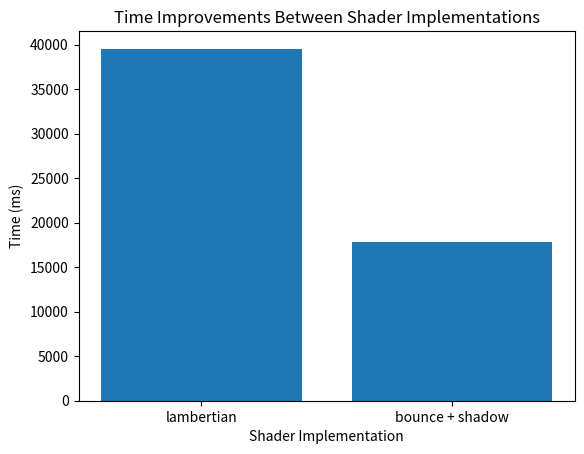

Write Python code to recreate this figure.
import matplotlib.pyplot as plt
import csv

# Set up the data for the line graph
shader_implementations = ['lambertian', 'bounce + shadow']
times = [39550, 17793]

# Create the line graph
plt.bar(shader_implementations, times)

# Add axis labels and a title
plt.xlabel('Shader Implementation')
plt.ylabel('Time (ms)')
plt.title('Time Improvements Between Shader Implementations')

# Show the plot
plt.show()
